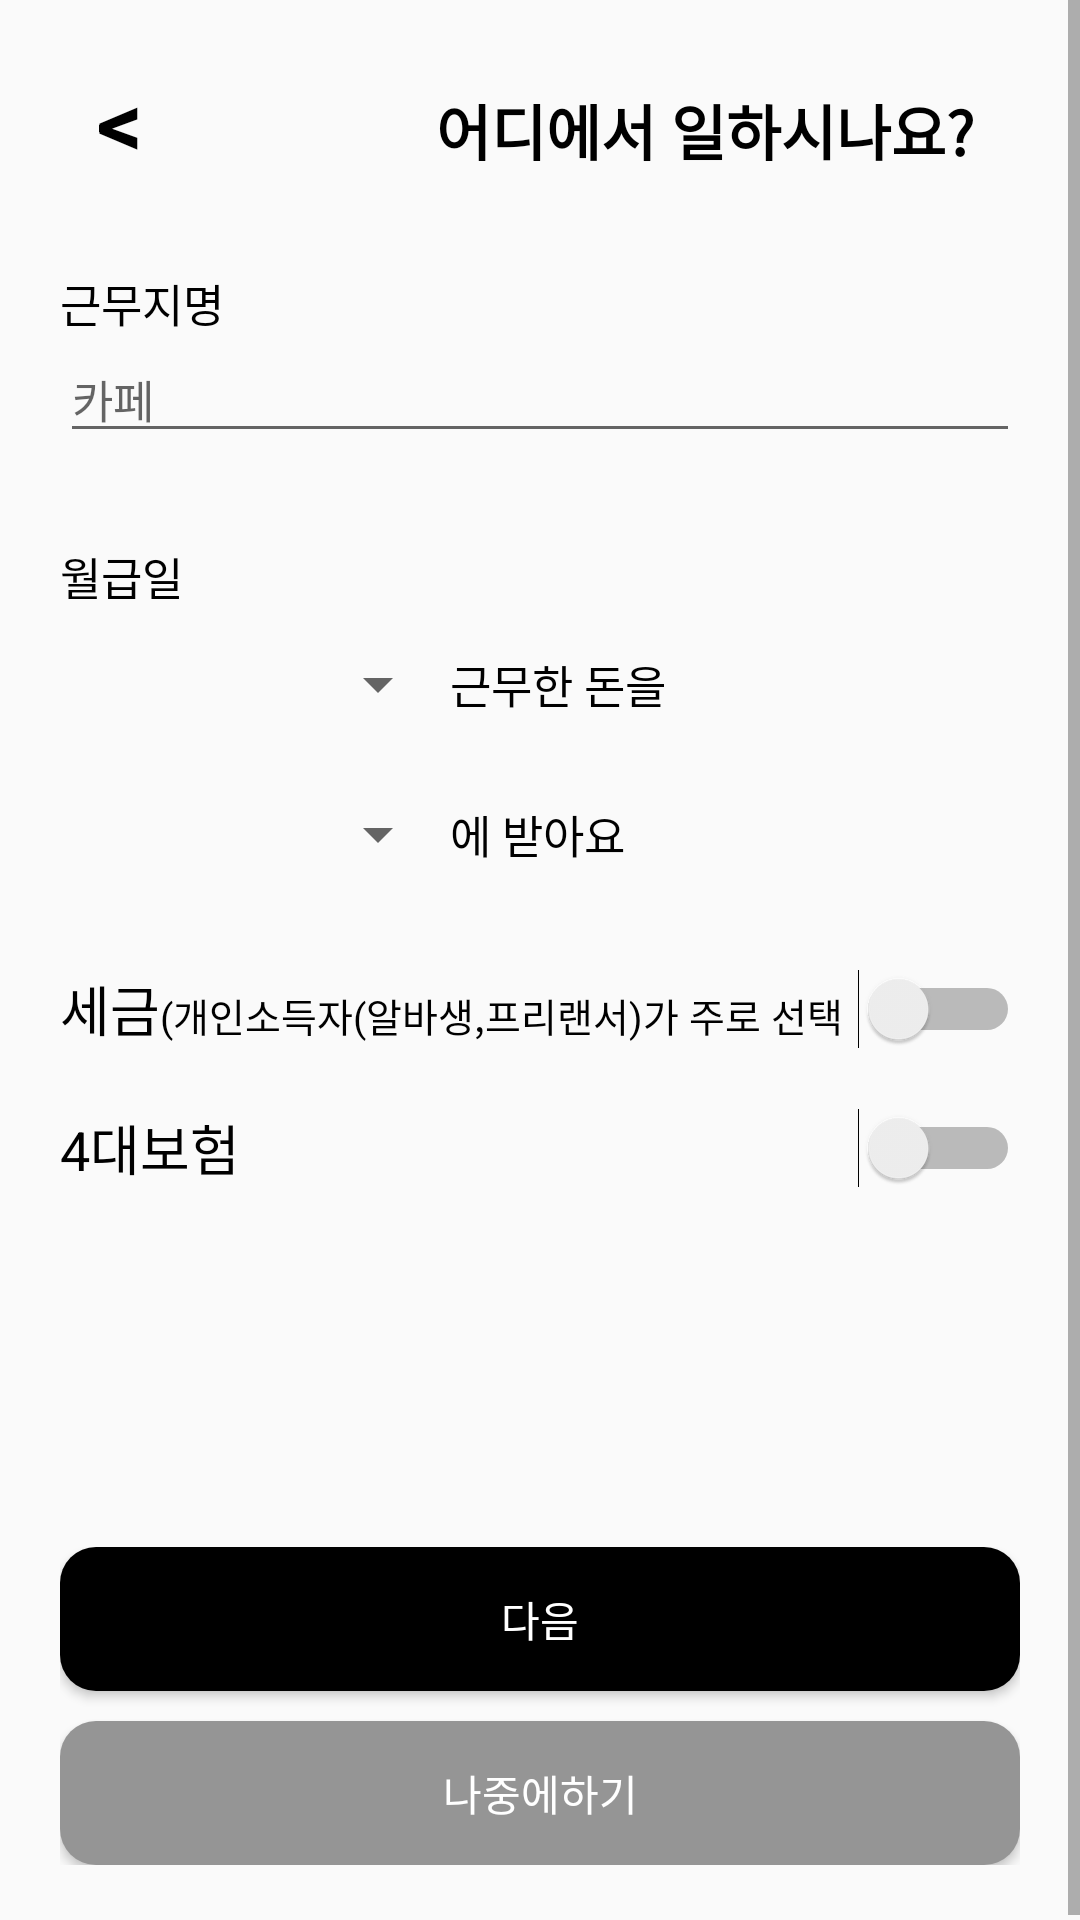

The Android layout XML behind this screen, and the referenced resources:
<!-- AndroidManifest.xml: application theme Theme.Capstone -->
<!-- res/layout/activity_workdata.xml -->
<?xml version="1.0" encoding="utf-8"?>
<ScrollView xmlns:android="http://schemas.android.com/apk/res/android"
    android:layout_width="match_parent"
    android:layout_height="match_parent">

    <LinearLayout
        android:layout_width="match_parent"
        android:layout_height="wrap_content"
        android:orientation="vertical"
        android:padding="20dp">

    <LinearLayout
        android:layout_width="match_parent"
        android:layout_height="wrap_content"
        android:layout_marginBottom="20dp"
        android:orientation="horizontal">

        <TextView
            android:id="@+id/btnBack"
            android:layout_width="40dp"
            android:layout_height="50dp"
            android:textAlignment="center"
            android:textSize="30dp"
            android:textStyle="bold"
            android:textColor="@android:color/black"
            android:text="&lt;"/>

        <TextView
            android:layout_width="350dp"
            android:layout_height="wrap_content"
            android:text="어디에서 일하시나요?"
            android:textAlignment="center"
            android:textSize="20sp"
            android:textStyle="bold"
            android:textColor="@android:color/black"/>
    </LinearLayout>

    <TextView
        android:layout_width="wrap_content"
        android:layout_height="wrap_content"
        android:text="근무지명"
        android:textSize="15dp"
        android:textColor="@android:color/black"/>
    <EditText
        android:layout_width="match_parent"
        android:layout_height="wrap_content"
        android:hint="카페"
        android:textSize="15dp"
        android:id="@+id/name"
        android:privateImeOptions="defaultInputmode=english"
        android:layout_marginBottom="30dp"/>


    <TextView
        android:layout_width="wrap_content"
        android:layout_height="wrap_content"
        android:text="월급일"
        android:textSize="15dp"
        android:textColor="@android:color/black"/>
    <LinearLayout
        android:layout_width="match_parent"
        android:layout_height="wrap_content">
        <Spinner
            android:id="@+id/spn1"
            android:layout_width="130dp"
            android:layout_height="50dp"
            android:spinnerMode="dropdown" />
        <TextView
            android:layout_width="wrap_content"
            android:layout_height="wrap_content"
            android:text="근무한 돈을"
            android:textSize="15dp"
            android:layout_gravity="center"
            android:textColor="@android:color/black"/>
    </LinearLayout>


    <LinearLayout
        android:layout_width="match_parent"
        android:layout_height="wrap_content">
        <Spinner
            android:id="@+id/spn2"
            android:layout_width="130dp"
            android:layout_height="50dp"
            android:spinnerMode="dropdown" />
        <TextView
            android:layout_width="wrap_content"
            android:layout_height="wrap_content"
            android:text="에 받아요"
            android:textSize="15dp"
            android:layout_gravity="center"
            android:textColor="@android:color/black"/>
    </LinearLayout>
    <LinearLayout
        android:layout_width="match_parent"
        android:layout_height="wrap_content"
        android:layout_marginTop="20dp"
        android:layout_marginBottom="20dp">
        <TextView
            android:layout_width="wrap_content"
            android:layout_height="wrap_content"
            android:text="세금"
            android:textColor="@android:color/black"
            android:textSize="18dp" />
        <TextView
            android:layout_width="wrap_content"
            android:layout_height="wrap_content"
            android:text="(개인소득자(알바생,프리랜서)가 주로 선택"
            android:textColor="@android:color/black"
            android:textSize="13dp" />

        <Switch
            android:id="@+id/swTax"
            android:layout_width="match_parent"
            android:layout_height="match_parent"/>
    </LinearLayout>



    <LinearLayout
        android:layout_width="match_parent"
        android:layout_height="wrap_content">

        <TextView
            android:layout_width="wrap_content"
            android:layout_height="wrap_content"
            android:text="4대보험"
            android:textColor="@android:color/black"
            android:textSize="18dp" />

        <Switch
            android:id="@+id/swInsurance"
            android:layout_width="match_parent"
            android:layout_height="match_parent"
            />
    </LinearLayout>
    <LinearLayout
        android:layout_width="match_parent"
        android:layout_height="wrap_content"
        android:visibility="gone"
        android:id="@+id/spinnerContainer">
        <Spinner
            android:id="@+id/spnInsurance"
            android:layout_width="250dp"
            android:layout_height="50dp"
            android:spinnerMode="dropdown" />
    </LinearLayout>


    <LinearLayout
        android:layout_width="match_parent"
        android:layout_height="wrap_content"
        android:orientation="vertical"
        android:layout_marginTop="120dp">
        <Button
            android:layout_width="match_parent"
            android:layout_height="wrap_content"
            android:layout_marginBottom="10dp"
            android:text="다음"
            android:id="@+id/btnNext"
            android:background="@drawable/button_round_black"
            android:textColor="@android:color/white" />
        <Button
            android:layout_width="match_parent"
            android:layout_height="wrap_content"
            android:text="나중에하기"
            android:id="@+id/btnHome"
            android:background="@drawable/button_round_gray"
            android:textColor="@android:color/white"/>

    </LinearLayout>

    </LinearLayout>
</ScrollView>
<!-- resources referenced by this layout -->
<resources>
  <!-- drawable button_round_black (drawable) -->
  <?xml version="1.0" encoding="utf-8"?>
  <shape xmlns:android="http://schemas.android.com/apk/res/android">
  
      <solid android:color="#000000" />
      <corners
          android:bottomLeftRadius="12dp"
          android:bottomRightRadius="12dp"
          android:topLeftRadius="12dp"
          android:topRightRadius="12dp" />
  </shape>
  <!-- drawable button_round_gray (drawable) -->
  <?xml version="1.0" encoding="utf-8"?>
  <shape xmlns:android="http://schemas.android.com/apk/res/android">
  
      <solid android:color="#959595" />
      <corners
          android:bottomLeftRadius="12dp"
          android:bottomRightRadius="12dp"
          android:topLeftRadius="12dp"
          android:topRightRadius="12dp" />
  </shape>
  <style name="Theme.Capstone" parent="Theme.AppCompat.Light">
          
          <item name="colorPrimary">@color/purple_500</item>
          <item name="colorPrimaryVariant">@color/purple_700</item>
          <item name="colorOnPrimary">@color/white</item>
          
          <item name="colorSecondary">@color/teal_200</item>
          <item name="colorSecondaryVariant">@color/teal_700</item>
          <item name="colorOnSecondary">@color/black</item>
          
          <item name="android:statusBarColor" tools:targetApi="l">?attr/colorPrimaryVariant</item>
          
          <item name="windowActionBar">false</item>
          <item name="windowNoTitle">true</item>
      </style>
  <color name="purple_500">#FF6200EE</color>
  <color name="purple_700">#FF3700B3</color>
  <color name="white">#FFFFFFFF</color>
  <color name="teal_200">#FF03DAC5</color>
  <color name="teal_700">#FF018786</color>
  <color name="black">#FF000000</color>
</resources>
